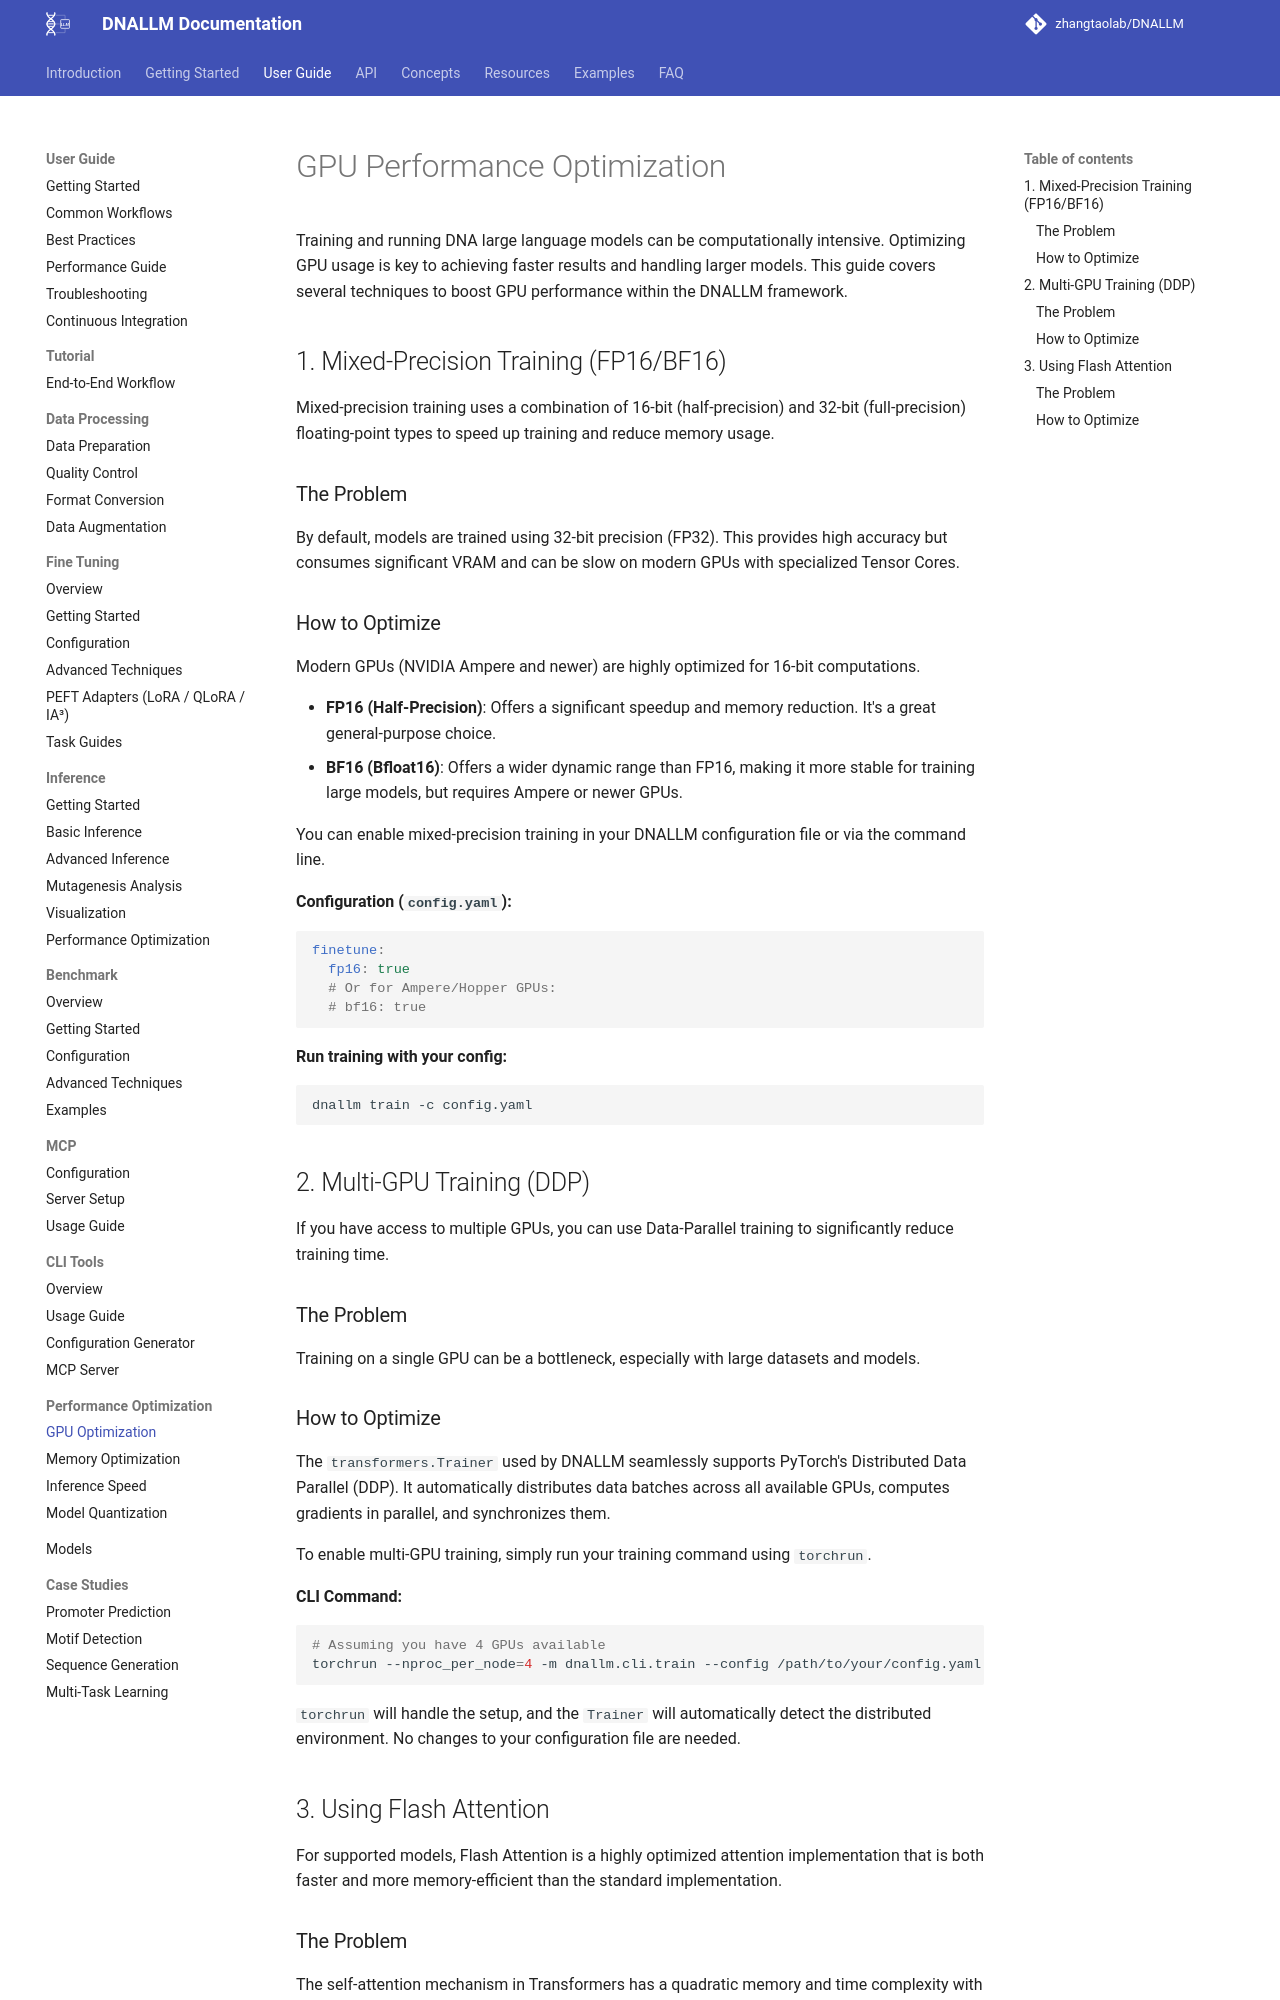

repository: zhangtaolab/DNALLM · page: user_guide/performance/gpu_optimization/index.html · generator: mkdocs

# GPU Performance Optimization

Training and running DNA large language models can be computationally intensive. Optimizing GPU usage is key to achieving faster results and handling larger models. This guide covers several techniques to boost GPU performance within the DNALLM framework.

## 1. Mixed-Precision Training (FP16/BF16)

Mixed-precision training uses a combination of 16-bit (half-precision) and 32-bit (full-precision) floating-point types to speed up training and reduce memory usage.

### The Problem

By default, models are trained using 32-bit precision (FP32). This provides high accuracy but consumes significant VRAM and can be slow on modern GPUs with specialized Tensor Cores.

### How to Optimize

Modern GPUs (NVIDIA Ampere and newer) are highly optimized for 16-bit computations.

- **FP16 (Half-Precision)**: Offers a significant speedup and memory reduction. It's a great general-purpose choice.
- **BF16 (Bfloat16)**: Offers a wider dynamic range than FP16, making it more stable for training large models, but requires Ampere or newer GPUs.

You can enable mixed-precision training in your DNALLM configuration file or via the command line.

**Configuration (`config.yaml`):**
```yaml
finetune:
  fp16: true
  # Or for Ampere/Hopper GPUs:
  # bf16: true
```

**Run training with your config:**
```bash
dnallm train -c config.yaml
```

## 2. Multi-GPU Training (DDP)

If you have access to multiple GPUs, you can use Data-Parallel training to significantly reduce training time.

### The Problem

Training on a single GPU can be a bottleneck, especially with large datasets and models.

### How to Optimize

The `transformers.Trainer` used by DNALLM seamlessly supports PyTorch's Distributed Data Parallel (DDP). It automatically distributes data batches across all available GPUs, computes gradients in parallel, and synchronizes them.

To enable multi-GPU training, simply run your training command using `torchrun`.

**CLI Command:**
```bash
# Assuming you have 4 GPUs available
torchrun --nproc_per_node=4 -m dnallm.cli.train --config /path/to/your/config.yaml
```

`torchrun` will handle the setup, and the `Trainer` will automatically detect the distributed environment. No changes to your configuration file are needed.

## 3. Using Flash Attention

For supported models, Flash Attention is a highly optimized attention implementation that is both faster and more memory-efficient than the standard implementation.

### The Problem

The self-attention mechanism in Transformers has a quadratic memory and time complexity with respect to sequence length, making it a major bottleneck for long DNA sequences.
